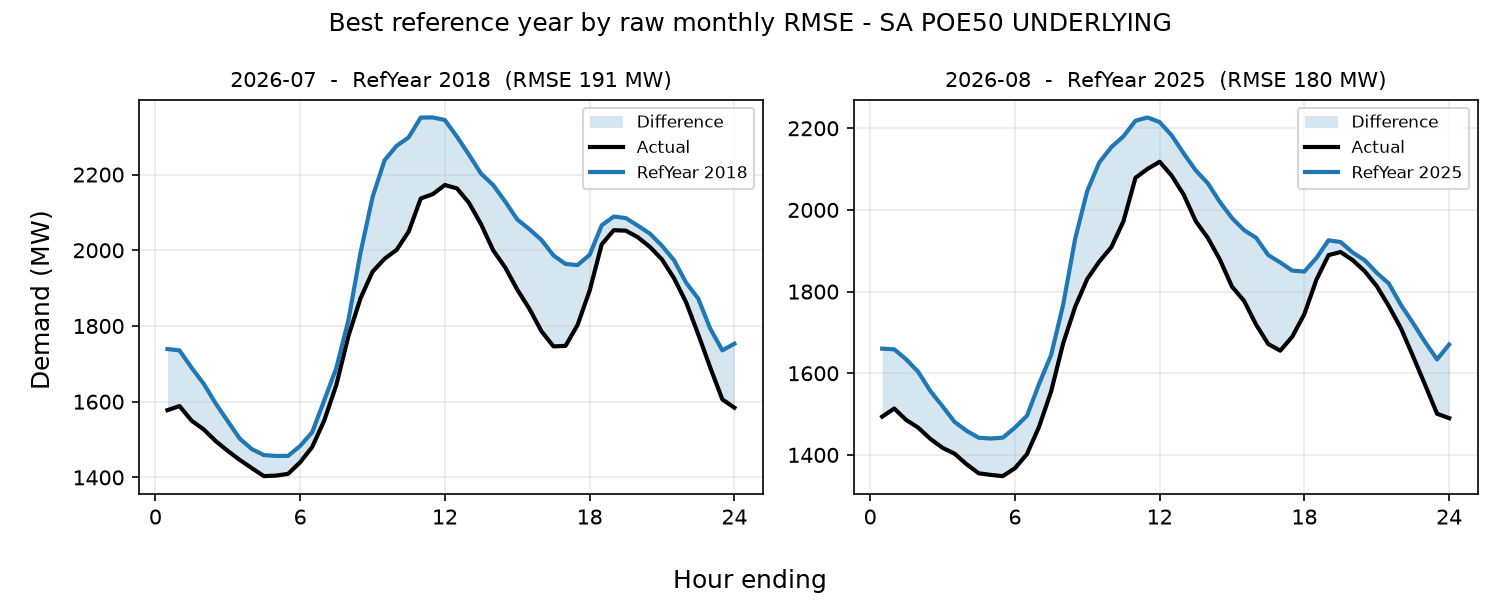

Data behind this chart, as committed beside it:
period, reference_year, rmse_mw, mae_mw, energy_error_pct, peak_error_pct, average_error_pct
2026-07, 2018, 190.6, 150.1, 6.766, 3.763, 6.766
2026-08, 2025, 180.2, 146, 7.144, 3.394, 7.144
